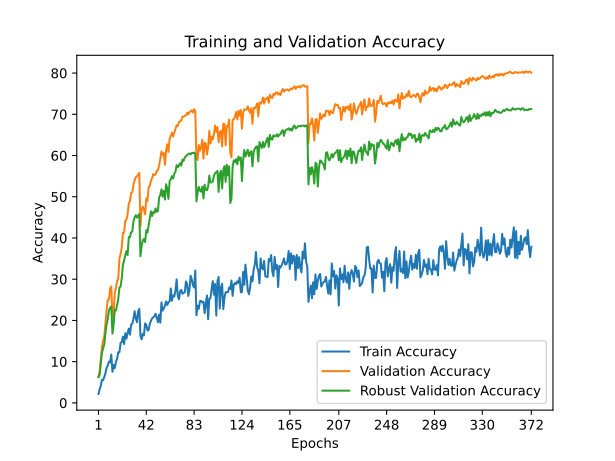

Data behind this chart, as committed beside it:
train_accuracy; train_loss; valid_accuracy; valid_loss; valid_accuracy_robust
2,1620; 4,5925; 6,4200; 4,3729; 6,2316
3,2640; 4,5583; 7,5000; 4,4056; 6,7684
4,1433; 4,5400; 10,5800; 4,2955; 9,5053
5,6060; 4,4941; 13,5700; 4,0920; 12,2000
5,5200; 4,5170; 15,1700; 4,2481; 13,2737
6,2920; 4,4952; 16,0700; 4,2463; 14,2105
7,2327; 4,4744; 19,4500; 3,9874; 16,9316
8,5000; 4,4525; 22,5800; 3,9910; 19,0895
9,1153; 4,4361; 24,9300; 3,8103; 20,3684
10,0093; 4,4274; 25,0900; 4,0221; 22,4368
9,8087; 4,4262; 27,6800; 3,7865; 23,0421
11,7067; 4,3742; 28,2500; 3,7458; 23,4000
7,5520; 4,4776; 20,7000; 3,9991; 16,8211
9,2340; 4,4502; 21,3600; 3,8159; 18,9684
8,4260; 4,4636; 26,8300; 3,7901; 22,5368
9,9420; 4,4289; 27,8400; 3,6437; 22,4421
10,7373; 4,4156; 29,5800; 3,8460; 23,7316
12,3000; 4,3717; 30,0700; 3,6696; 25,2053
12,2980; 4,3748; 35,0600; 3,7982; 28,0053
14,6113; 4,3375; 36,1900; 3,6129; 28,2158
14,7193; 4,3344; 37,7100; 3,5366; 30,2632
16,0760; 4,2888; 41,3000; 3,4153; 33,5526
14,2727; 4,3374; 41,3600; 3,6251; 34,5263
16,9007; 4,2878; 44,2000; 3,4413; 35,8842
15,6020; 4,3096; 44,4400; 3,3114; 36,8000
17,0160; 4,2629; 45,7500; 3,0891; 35,8737
17,9893; 4,2546; 48,3000; 3,2862; 40,2053
16,5460; 4,2923; 48,9500; 3,1678; 40,2211
18,9673; 4,2323; 50,9100; 3,0129; 41,4000
19,1980; 4,2235; 51,0900; 2,9439; 41,5474
20,4000; 4,1935; 52,9400; 2,9117; 44,0000
22,2420; 4,1532; 53,9800; 3,0534; 44,9421
20,5047; 4,1868; 54,7300; 3,2187; 45,5158
19,5720; 4,2186; 54,9800; 3,0236; 44,9421
22,1480; 4,1594; 55,3400; 2,9739; 45,3789
22,7993; 4,1290; 55,7700; 2,9396; 45,8105
16,3080; 4,3102; 42,7700; 3,3219; 35,5737
15,4120; 4,3174; 46,9800; 3,1382; 38,1421
16,7527; 4,2841; 47,5800; 3,1236; 39,3737
16,3700; 4,2824; 46,8700; 3,1240; 39,7737
19,2707; 4,2312; 45,7100; 3,2454; 39,0158
18,9400; 4,2224; 49,6000; 2,9292; 41,8895
17,5827; 4,2894; 48,9700; 3,2147; 41,3316
17,6200; 4,2703; 52,3100; 3,2829; 43,1053
19,1400; 4,2544; 52,5800; 3,0119; 44,8895
19,8987; 4,2113; 53,9400; 2,8538; 46,4579
20,5147; 4,1969; 54,4700; 2,8527; 45,3368
20,7880; 4,1952; 55,5000; 2,8695; 46,3105
21,0220; 4,1808; 55,2600; 3,1478; 46,0895
21,6220; 4,1891; 55,4200; 2,8325; 47,1737
20,5620; 4,2099; 56,2800; 2,9588; 46,3684
19,5900; 4,2385; 56,4200; 3,1236; 46,5105
21,4033; 4,1878; 57,6300; 3,0000; 49,8368
19,4400; 4,2325; 59,1700; 3,0106; 50,4000
24,3640; 4,0811; 60,9700; 2,6490; 51,7842
22,3607; 4,1771; 60,2100; 2,6643; 50,0474
22,9200; 4,1563; 60,5900; 2,9688; 51,4263
23,6033; 4,1037; 57,7500; 3,2354; 49,3316
24,6120; 4,0920; 61,3000; 3,0467; 53,0211
23,7633; 4,1245; 62,7300; 2,8031; 51,9947
... 312 more rows
